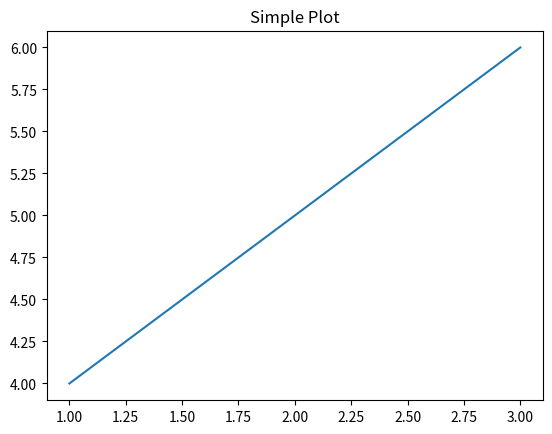

Reproduce this figure in Python.
import matplotlib
matplotlib.use('agg')  # Set the backend to 'Agg'

import matplotlib.pyplot as plt

# Create a simple plot
plt.plot([1, 2, 3], [4, 5, 6])
plt.title('Simple Plot')

# Save the plot to a file
plt.savefig('plot.png')
